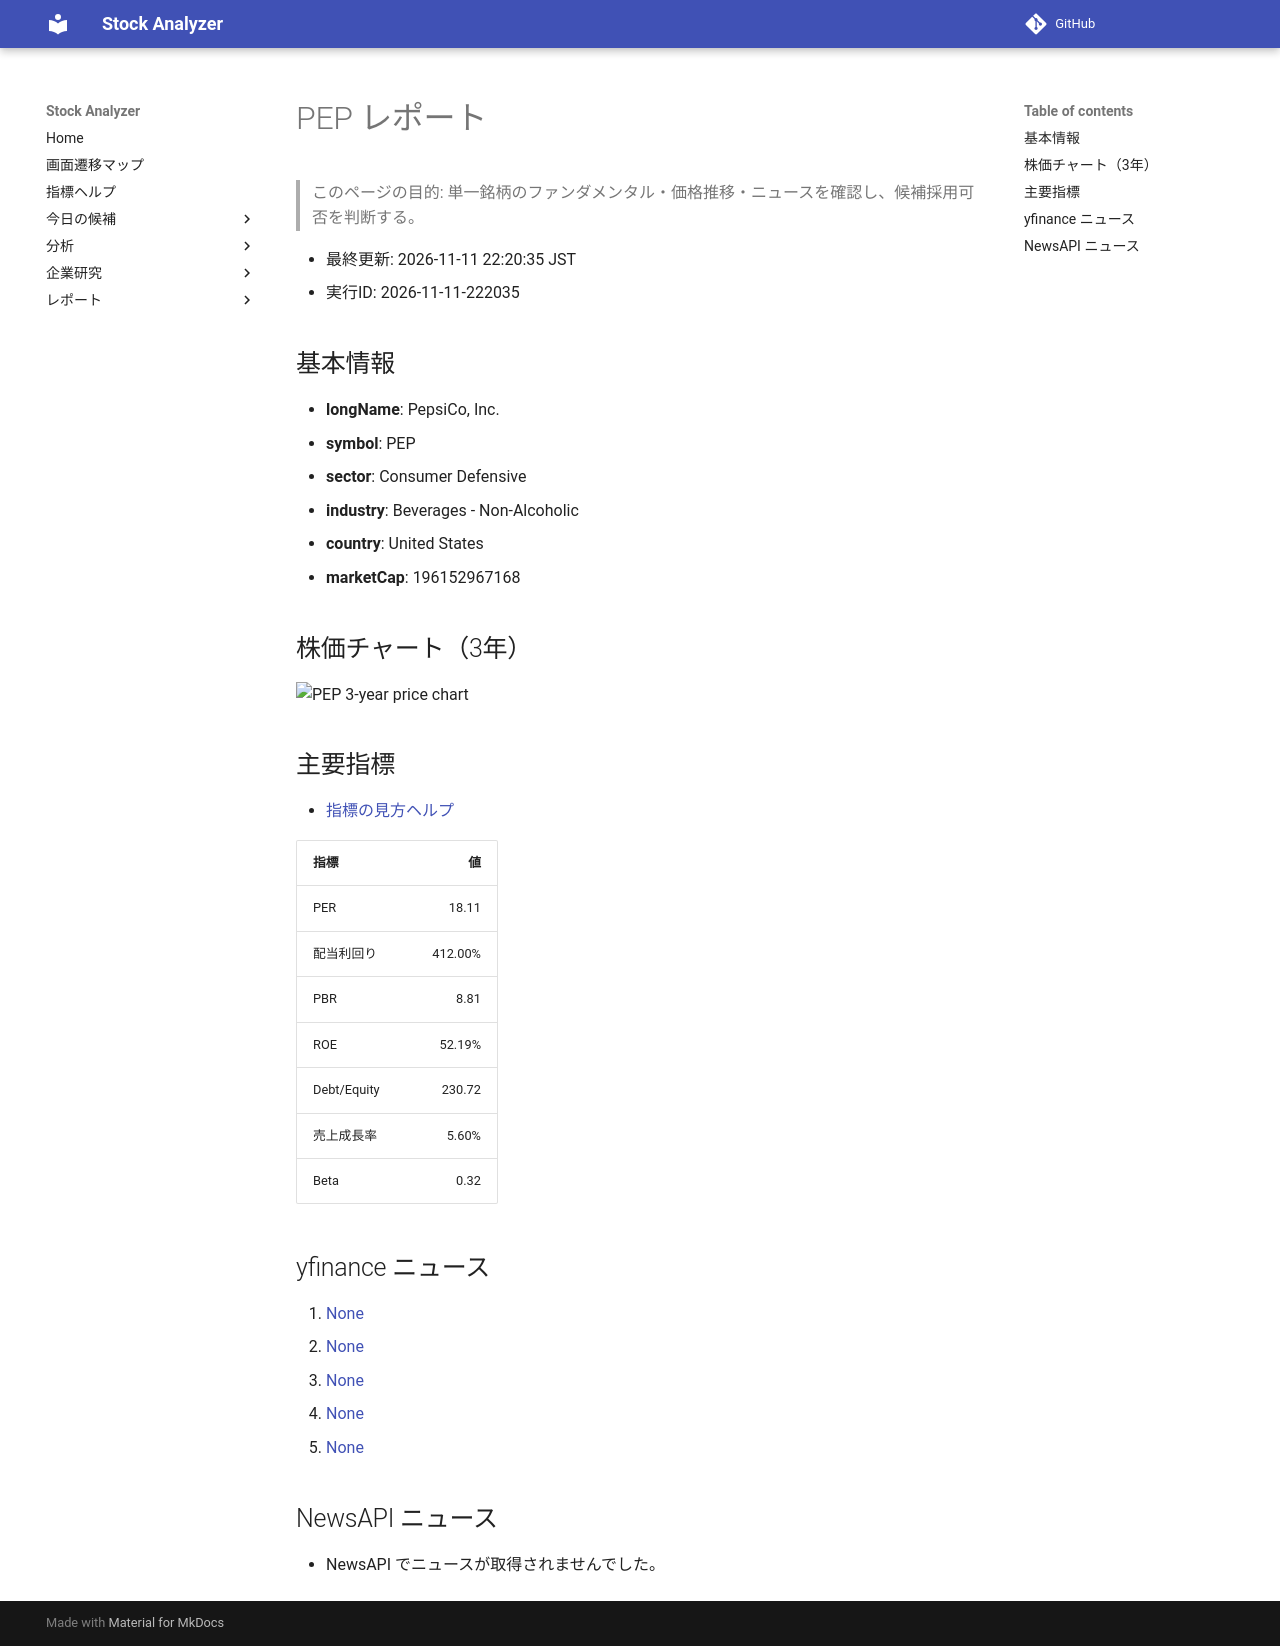

repository: Yumi-note/Making-APP · page: stocks/2026-11-11/222035/PEP/index.html · generator: mkdocs

# PEP レポート

> このページの目的: 単一銘柄のファンダメンタル・価格推移・ニュースを確認し、候補採用可否を判断する。

- 最終更新: 2026-11-11 22:20:35 JST
- 実行ID: 2026-11-11-222035

## 基本情報

- **longName**: PepsiCo, Inc.
- **symbol**: PEP
- **sector**: Consumer Defensive
- **industry**: Beverages - Non-Alcoholic
- **country**: United States
- **marketCap**: 196152967168

## 株価チャート（3年）

![PEP 3-year price chart](PEP_3y.png)

## 主要指標

- [指標の見方ヘルプ](../../../../indicators.md)

| 指標 | 値 |
|---|---:|
| PER | 18.11 |
| 配当利回り | 412.00% |
| PBR | 8.81 |
| ROE | 52.19% |
| Debt/Equity | 230.72 |
| 売上成長率 | 5.60% |
| Beta | 0.32 |

## yfinance ニュース

1. [None](None)
2. [None](None)
3. [None](None)
4. [None](None)
5. [None](None)

## NewsAPI ニュース

- NewsAPI でニュースが取得されませんでした。
